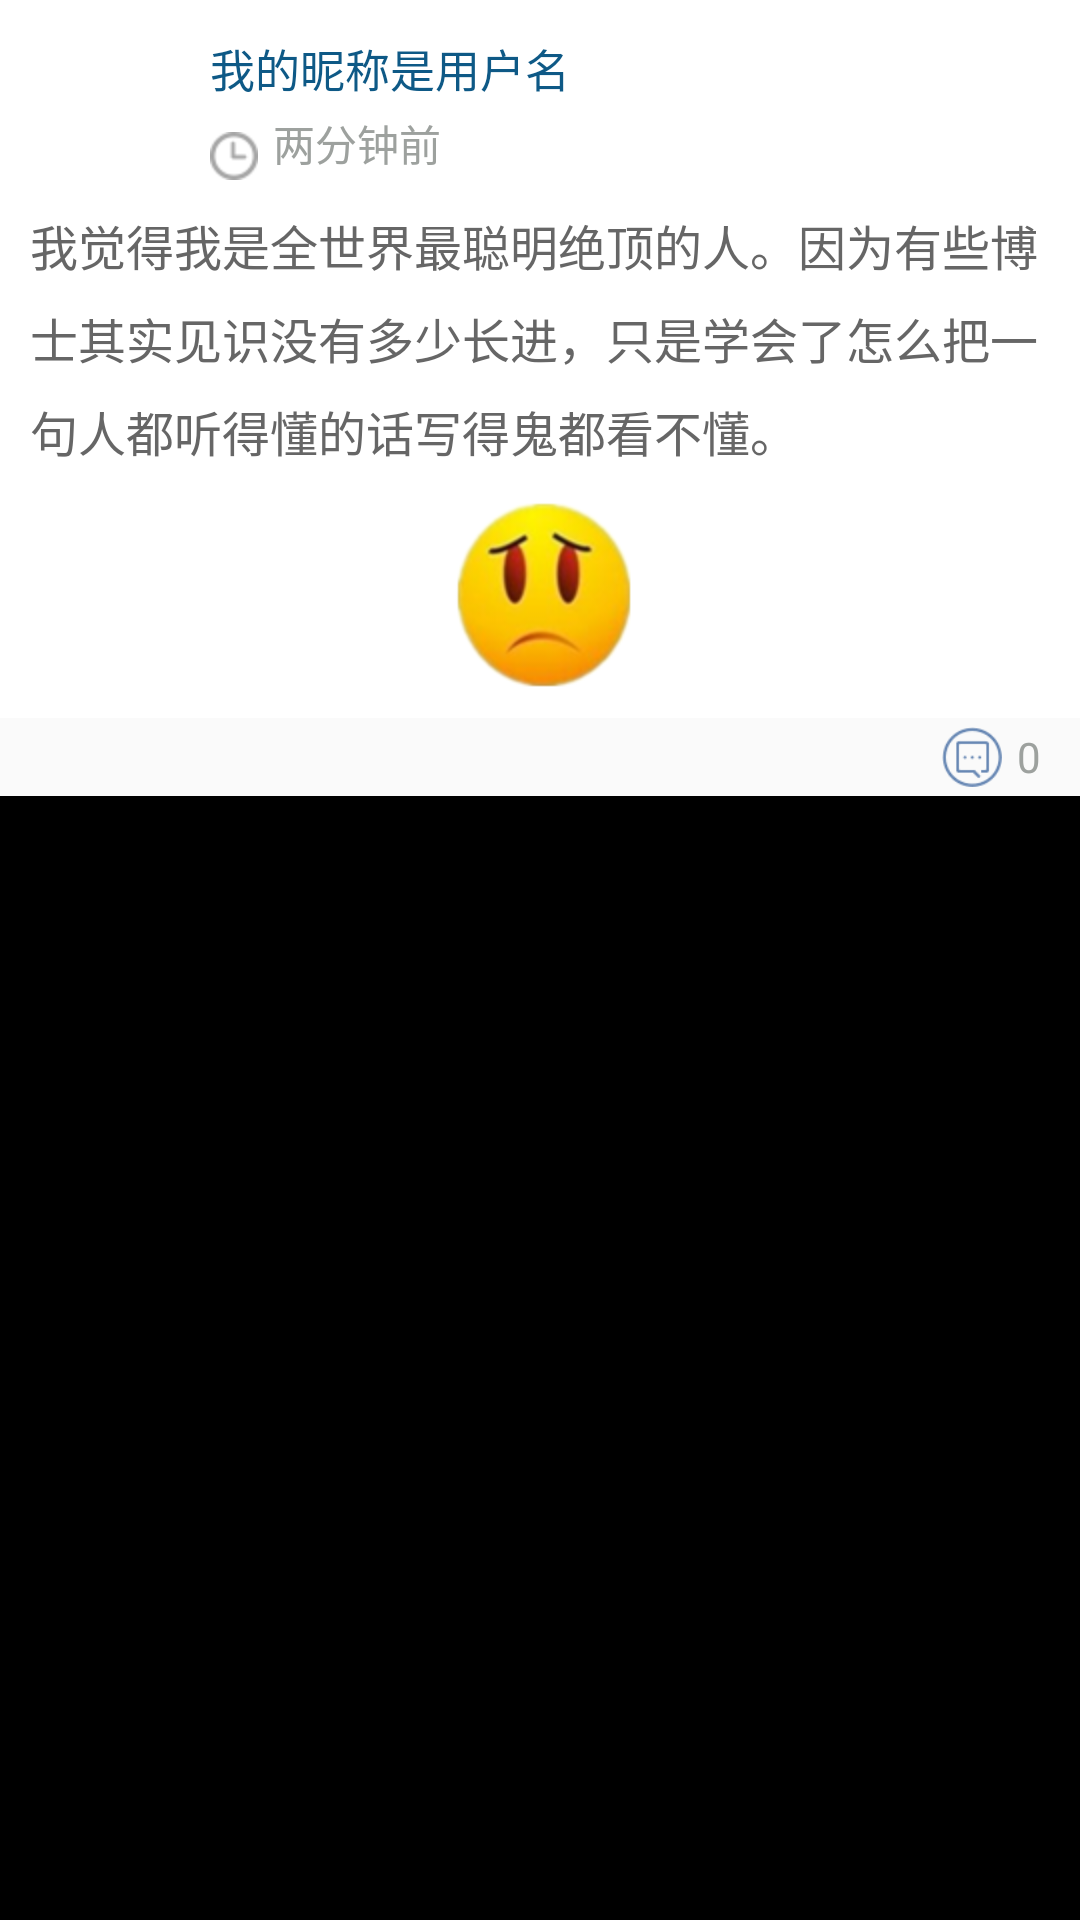

Write the Android layout XML for this screen, with the resource values it uses.
<!-- AndroidManifest.xml: application theme android:Theme.Black.NoTitleBar -->
<!-- res/layout/listitem_share.xml -->
<?xml version="1.0" encoding="utf-8"?>
<LinearLayout xmlns:android="http://schemas.android.com/apk/res/android"
    android:layout_width="match_parent"
    android:layout_height="match_parent"
    android:orientation="vertical" >

    <LinearLayout
        android:layout_width="match_parent"
        android:layout_height="wrap_content"
        android:background="@android:color/white"
        android:orientation="vertical" >

        <RelativeLayout
            android:layout_width="match_parent"
            android:layout_height="wrap_content"
            android:layout_margin="@dimen/space_10" >

            <ImageView
                android:id="@+id/id_iv_share_head"
                style="@style/listitem_head_image"
                android:layout_alignParentLeft="true"
                android:layout_alignParentStart="true"
                android:layout_centerVertical="true"
                android:contentDescription="@string/iv_cont_des_string" />

            <TextView
                android:id="@+id/id_tv_share_username"
                android:layout_width="match_parent"
                android:layout_height="wrap_content"
                android:layout_alignTop="@+id/id_iv_share_head"
                android:layout_marginLeft="@dimen/space_10"
                android:layout_marginStart="@dimen/space_10"
                android:layout_marginTop="@dimen/space_2"
                android:layout_toEndOf="@+id/id_iv_share_head"
                android:layout_toRightOf="@+id/id_iv_share_head"
                android:ellipsize="end"
                android:includeFontPadding="false"
                android:singleLine="true"
                android:text="我的昵称是用户名"
                android:textColor="@color/listitem_blue"
                android:textSize="@dimen/text_size_15" />

            <ImageView
                android:id="@+id/id_iv_share_date"
                android:layout_width="wrap_content"
                android:layout_height="wrap_content"
                android:layout_alignBottom="@+id/id_iv_share_head"
                android:layout_marginLeft="@dimen/space_10"
                android:layout_marginStart="@dimen/space_10"
                android:layout_toEndOf="@+id/id_iv_share_head"
                android:layout_toRightOf="@+id/id_iv_share_head"
                android:background="@drawable/icon_share_date"
                android:contentDescription="@string/iv_cont_des_string" />

            <TextView
                android:id="@+id/id_tv_share_date"
                android:layout_width="wrap_content"
                android:layout_height="wrap_content"
                android:layout_alignBottom="@+id/id_iv_share_head"
                android:layout_marginBottom="@dimen/space_2"
                android:layout_marginLeft="@dimen/space_5"
                android:layout_marginStart="@dimen/space_5"
                android:layout_toEndOf="@+id/id_iv_share_date"
                android:layout_toRightOf="@+id/id_iv_share_date"
                android:text="两分钟前"
                android:textColor="@color/listitem_gray"
                android:textSize="@dimen/text_size_14" />
        </RelativeLayout>

        <TextView
            android:id="@+id/id_tv_share_content"
            android:layout_width="match_parent"
            android:layout_height="wrap_content"
            android:layout_marginLeft="@dimen/space_10"
            android:layout_marginRight="@dimen/space_10"
            android:lineSpacingExtra="3dp"
            android:lineSpacingMultiplier="1.2"
            android:text="我觉得我是全世界最聪明绝顶的人。因为有些博士其实见识没有多少长进，只是学会了怎么把一句人都听得懂的话写得鬼都看不懂。"
            android:textColor="#666666"
            android:textSize="@dimen/text_size_16" />

        <ImageView
            android:id="@+id/id_iv_share_content_img"
            android:layout_width="wrap_content"
            android:layout_height="wrap_content"
            android:layout_gravity="center_horizontal"
            android:layout_marginBottom="@dimen/space_10"
            android:layout_marginTop="@dimen/space_10"
            android:background="@drawable/listitem_empty"
            android:contentDescription="@string/iv_cont_des_string" />
    </LinearLayout>

    <RelativeLayout
        android:layout_width="match_parent"
        android:layout_height="wrap_content"
        android:background="#fafafa"
        android:orientation="horizontal"
        android:padding="@dimen/space_3" >

        <TextView
            android:id="@+id/id_tv_share_comment"
            android:layout_width="wrap_content"
            android:layout_height="wrap_content"
            android:layout_alignParentEnd="true"
            android:layout_alignParentRight="true"
            android:layout_centerVertical="true"
            android:layout_marginEnd="@dimen/space_10"
            android:layout_marginRight="@dimen/space_10"
            android:text="0"
            android:textColor="@color/listitem_gray"
            android:textSize="@dimen/text_size_14" />

        <ImageView
            android:id="@+id/id_iv_share_comment"
            android:layout_width="20dp"
            android:layout_height="20dp"
            android:layout_centerVertical="true"
            android:layout_marginEnd="@dimen/space_5"
            android:layout_marginRight="@dimen/space_5"
            android:layout_toLeftOf="@+id/id_tv_share_comment"
            android:layout_toStartOf="@+id/id_tv_share_comment"
            android:background="@drawable/icon_share_comment_p"
            android:clickable="true"
            android:contentDescription="@string/iv_cont_des_string" />
    </RelativeLayout>

</LinearLayout>
<!-- resources referenced by this layout -->
<resources>
  <color name="listitem_blue">#0e5986</color>
  <color name="listitem_gray">#ff9da19e</color>
  <dimen name="space_10">10dp</dimen>
  <dimen name="space_2">2dp</dimen>
  <dimen name="space_3">3dp</dimen>
  <dimen name="space_5">5dp</dimen>
  <dimen name="text_size_14">14sp</dimen>
  <dimen name="text_size_15">15sp</dimen>
  <dimen name="text_size_16">16sp</dimen>
  <!-- drawable icon_share_comment_p: png bitmap (drawable-hdpi, 647 bytes) -->
  <!-- drawable icon_share_date: png bitmap (drawable-hdpi, 673 bytes) -->
  <!-- drawable listitem_empty: png bitmap (drawable-hdpi, 18430 bytes) -->
  <string name="iv_cont_des_string">something</string>
  <style name="listitem_head_image">
          <item name="android:layout_width">50dp</item>
          <item name="android:layout_height">50dp</item>
          <item name="android:padding">1dp</item>
          <item name="android:clickable">true</item>
          <item name="android:scaleType">fitCenter</item>
          <item name="android:background">@drawable/user_head_border</item>
          <item name="android:src">@drawable/user_head_loading</item>    
      </style>
  <!-- drawable user_head_border (drawable) -->
  <?xml version="1.0" encoding="utf-8"?>
  <selector xmlns:android="http://schemas.android.com/apk/res/android" >
      <item android:state_pressed="true" android:drawable="@drawable/user_head_border_p"></item>
      <item android:drawable="@drawable/user_head_border_n"></item>
  
  </selector>
</resources>
